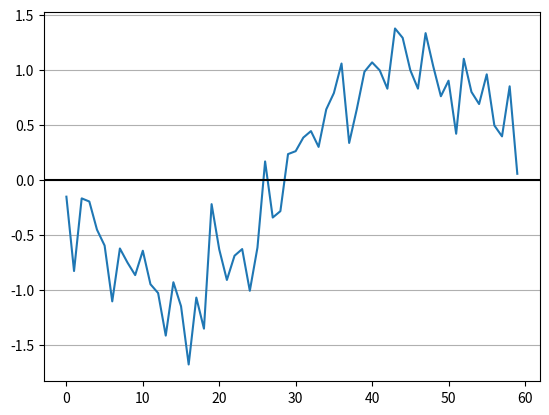

Here is the Python script that generated this plot:
import numpy as np
import matplotlib.pyplot as plt
pi = np.pi

# PARAMETERS
TIME_VECTOR_SIZE = 60
AMPL_VECTOR = (1.2, -3.4, 4.5, -1.2)

# CALCULATION
t = np.linspace(0, 2*pi,TIME_VECTOR_SIZE, endpoint=False)
amplitudes_received = []
Carrier = np.sin(t)

for amp in AMPL_VECTOR:
    
    # modulation
    Tx = amp * Carrier
    
    # channel
    Rx = Tx + np.random.normal(0,0.3,len(Tx))    
    
    # demodulation     
    dot  = np.dot(Carrier, Rx)
    ampl = (2*dot)/TIME_VECTOR_SIZE
    amplitudes_received.append(ampl)
    
amplitudes_received = np.array(amplitudes_received)
errors = np.round(amplitudes_received - AMPL_VECTOR,8)

# PRESENTATION  
# Rx plot
plt.plot(Rx)
plt.axhline(y=0,color='black')
plt.grid(axis='y')
plt.show()

print(f'received amplitudes: {amplitudes_received}')
print(f'errors: {errors}')


